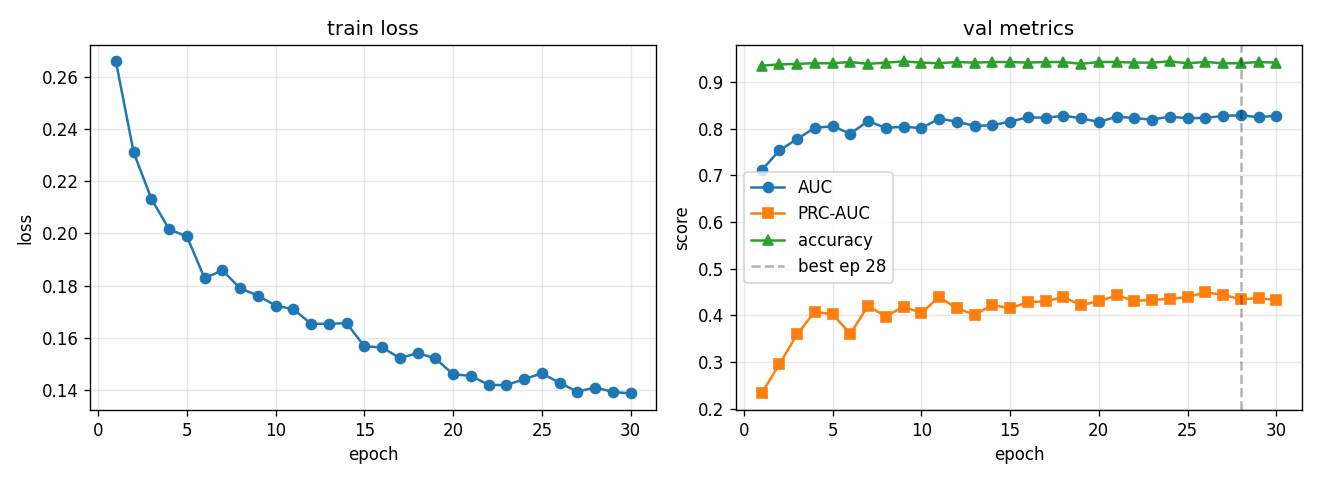

The data file committed next to this chart (first rows):
epoch, train_loss, val_auc, val_prc, val_acc, lr
1, 0.2659, 0.7106, 0.2326, 0.9349, 0.0005574
2, 0.231, 0.7532, 0.2951, 0.9375, 0.000998
3, 0.2132, 0.7777, 0.3592, 0.9388, 0.0009186
4, 0.2016, 0.8017, 0.4077, 0.9401, 0.0008455
5, 0.1989, 0.8052, 0.402, 0.9401, 0.0007782
6, 0.1828, 0.7893, 0.3607, 0.9427, 0.0007163
7, 0.1859, 0.8162, 0.42, 0.9388, 0.0006593
8, 0.179, 0.8014, 0.3974, 0.9414, 0.0006068
9, 0.1762, 0.8042, 0.4188, 0.944, 0.0005586
10, 0.1724, 0.801, 0.4049, 0.9414, 0.0005141
11, 0.171, 0.8211, 0.4392, 0.9401, 0.0004732
12, 0.1654, 0.8151, 0.4149, 0.9427, 0.0004356
13, 0.1654, 0.8058, 0.4013, 0.9414, 0.0004009
14, 0.1657, 0.807, 0.4219, 0.9427, 0.000369
15, 0.1568, 0.815, 0.4152, 0.9427, 0.0003396
16, 0.1564, 0.8242, 0.4277, 0.9414, 0.0003126
17, 0.1522, 0.8233, 0.4301, 0.9427, 0.0002878
18, 0.1542, 0.8276, 0.4391, 0.9427, 0.0002649
19, 0.1521, 0.8223, 0.422, 0.9388, 0.0002438
20, 0.1461, 0.8141, 0.4301, 0.9427, 0.0002244
21, 0.1454, 0.8255, 0.4427, 0.9427, 0.0002065
22, 0.142, 0.8226, 0.4312, 0.9414, 0.0001901
23, 0.1419, 0.8192, 0.4331, 0.9414, 0.000175
24, 0.1442, 0.8259, 0.435, 0.944, 0.0001611
25, 0.1464, 0.822, 0.439, 0.9401, 0.0001482
26, 0.1428, 0.8233, 0.4491, 0.9427, 0.0001364
27, 0.1394, 0.8269, 0.444, 0.9401, 0.0001256
28, 0.141, 0.8289, 0.4342, 0.9401, 0.0001156
29, 0.1394, 0.8241, 0.4366, 0.9427, 0.0001064
30, 0.1387, 0.828, 0.4329, 0.9414, 0.0001
